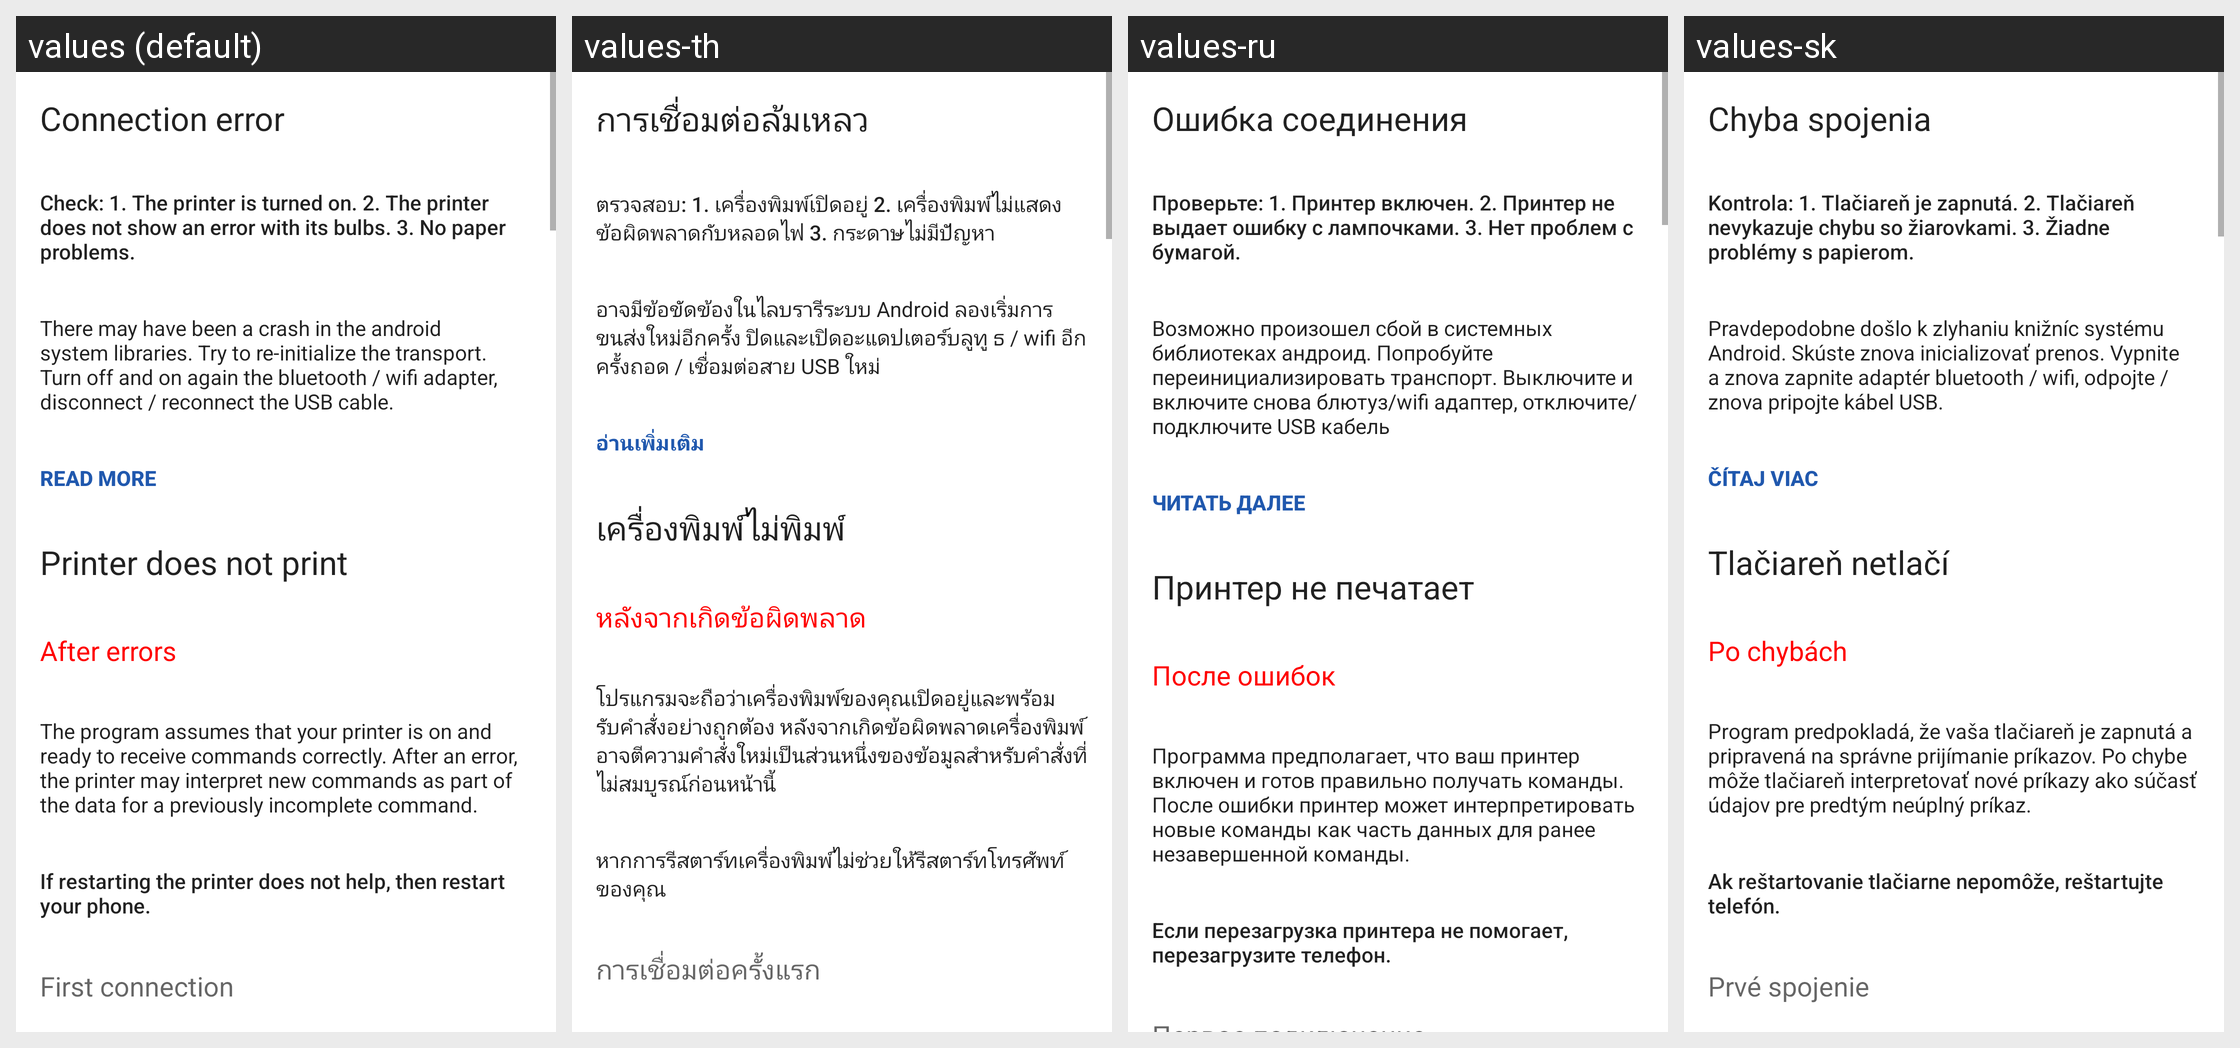

The same Android screen rendered under several of its app's locales, left to right. List the strings drawn on it with the default value and each locale's translation.
Android screen res/layout/fragment_faq_error.xml rendered under 4 locales, left to right: values (default), values-th, values-ru, values-sk. Device: Nexus 5 (rendered at 1080×1920; each locale shown at half size, 540×960, under a caption strip naming it); theme AppTheme.
Other locales in the repository, not shown: values-af, values-am, values-ar, values-as, values-az, values-be, values-bg, values-bn, values-bs, values-ca, values-cs, values-da, values-de, values-el, values-en-rAU, values-en-rCA, values-en-rGB, values-en-rXC, values-es, values-es-rUS, values-et, values-eu, values-fa, values-fi, values-fr, values-fr-rCA, values-gl, values-gu, values-hi, values-hr, values-hu, values-hy, values-in, values-is, values-it, values-iw, values-ja, values-ka, values-kk, values-km, values-kn, values-ko, values-ky, values-lo, values-lt, values-lv, values-mk, values-ml, values-mn, values-mr, values-ms, values-my, values-nb, values-ne, values-nl, values-or, values-pa, values-pl, values-pt, values-pt-rBR, values-pt-rPT, values-ro, values-si, values-sl, values-sq, values-sr, values-sv, values-sw, values-ta, values-te, values-tl, values-tr, values-tr-rTR, values-uk, values-ur, values-uz, values-vi, values-zh-rCN, values-zh-rHK, values-zh-rTW, values-zu.
Strings drawn on this screen, with the default value and each locale's value (text and hints the layout hard-codes, and strings that could not be matched under every locale, appear in the picture but are not listed):

faq_err_connect
  values: Connection error
  values-th: การเชื่อมต่อล้มเหลว
  values-ru: Ошибка соединения
  values-sk: Chyba spojenia

faq_err_connect_what_check
  values: Check: 1. The printer is turned on. 2. The printer does not show an error with its bulbs. 3. No paper problems.
  values-th: ตรวจสอบ: 1. เครื่องพิมพ์เปิดอยู่ 2. เครื่องพิมพ์ไม่แสดงข้อผิดพลาดกับหลอดไฟ 3. กระดาษไม่มีปัญหา
  values-ru: Проверьте: 1. Принтер включен. 2. Принтер не выдает ошибку с лампочками. 3. Нет проблем с бумагой.
  values-sk: Kontrola: 1. Tlačiareň je zapnutá. 2. Tlačiareň nevykazuje chybu so žiarovkami. 3. Žiadne problémy s papierom.

faq_err_connect_api_android
  values: There may have been a crash in the android system libraries. Try to re-initialize the transport. Turn off and on again the bluetooth / wifi adapter, disconnect / reconnect the USB cable.
  values-th: อาจมีข้อขัดข้องในไลบรารีระบบ Android ลองเริ่มการขนส่งใหม่อีกครั้ง ปิดและเปิดอะแดปเตอร์บลูทู ธ / wifi อีกครั้งถอด / เชื่อมต่อสาย USB ใหม่
  values-ru: Возможно произошел сбой в системных библиотеках андроид. Попробуйте переинициализировать транспорт. Выключите и включите снова блютуз/wifi адаптер, отключите/подключите USB кабель
  values-sk: Pravdepodobne došlo k zlyhaniu knižníc systému Android. Skúste znova inicializovať prenos. Vypnite a znova zapnite adaptér bluetooth / wifi, odpojte / znova pripojte kábel USB.

read_more
  values: Read more
  values-th: อ่านเพิ่มเติม
  values-ru: Читать далее
  values-sk: Čítaj viac

faq_err_not_printed
  values: Printer does not print
  values-th: เครื่องพิมพ์ไม่พิมพ์
  values-ru: Принтер не печатает
  values-sk: Tlačiareň netlačí

faq_after_errors
  values: After errors
  values-th: หลังจากเกิดข้อผิดพลาด
  values-ru: После ошибок
  values-sk: Po chybách

faq_err_after_error_not_print
  values: The program assumes that your printer is on and ready to receive commands correctly. After an error, the printer may interpret new commands as part of the data for a previously incomplete command.
  values-th: โปรแกรมจะถือว่าเครื่องพิมพ์ของคุณเปิดอยู่และพร้อมรับคำสั่งอย่างถูกต้อง หลังจากเกิดข้อผิดพลาดเครื่องพิมพ์อาจตีความคำสั่งใหม่เป็นส่วนหนึ่งของข้อมูลสำหรับคำสั่งที่ไม่สมบูรณ์ก่อนหน้านี้
  values-ru: Программа предполагает, что ваш принтер включен и готов правильно получать команды. После ошибки принтер может интерпретировать новые команды как часть данных для ранее незавершенной команды.
  values-sk: Program predpokladá, že vaša tlačiareň je zapnutá a pripravená na správne prijímanie príkazov. Po chybe môže tlačiareň interpretovať nové príkazy ako súčasť údajov pre predtým neúplný príkaz.

faq_reboot_all
  values: If restarting the printer does not help, then restart your phone.
  values-th: หากการรีสตาร์ทเครื่องพิมพ์ไม่ช่วยให้รีสตาร์ทโทรศัพท์ของคุณ
  values-ru: Если перезагрузка принтера не помогает, перезагрузите телефон.
  values-sk: Ak reštartovanie tlačiarne nepomôže, reštartujte telefón.
